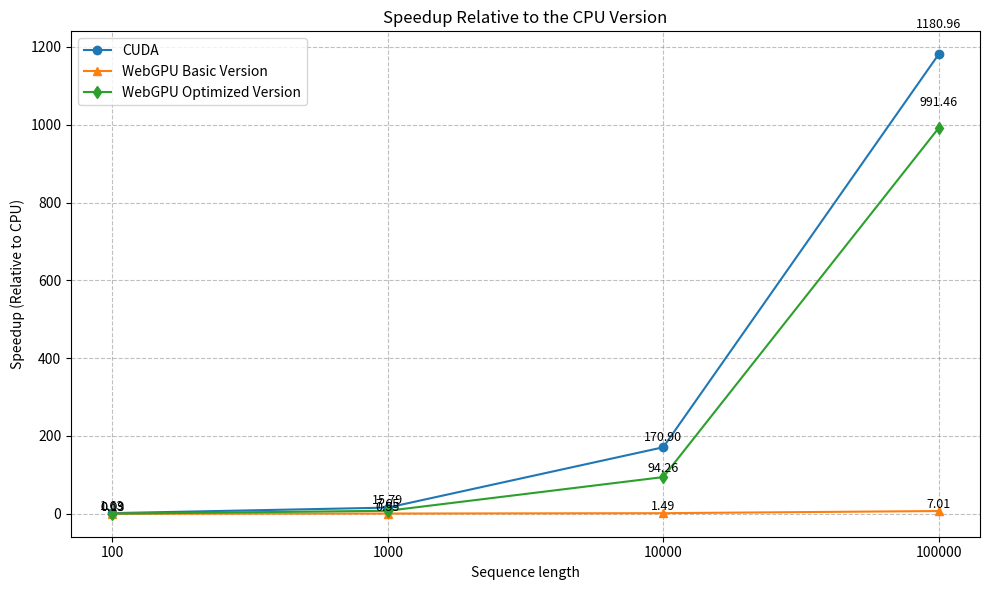

This chart was generated by the following Python code:
import matplotlib.pyplot as plt

# 資料長度（原始資料值，用於標示）
lengths = [100, 1000, 10000, 100000]

# 各版本的執行時間（單位：秒）
times_cuda = [0.00229208,0.0208331, 0.190848, 2.76963]
times_cpu = [0.00372979, 0.328911, 32.615, 3270.82]
times_webgpu_basic = [0.135, 0.602, 21.830, 466.797]
times_webgpu_optimized = [0.020, 0.043, 0.346, 3.299]

# 計算 speedup（相對於 CPU 版本，即 CPU 時間 除以 其他版本時間）
speedup_cuda = [cpu / cuda for cpu, cuda in zip(times_cpu, times_cuda)]
speedup_cpu = [1 for _ in times_cpu]  # CPU 本身作為基準，speedup 為 1
speedup_webgpu_basic = [cpu / basic for cpu, basic in zip(times_cpu, times_webgpu_basic)]
speedup_webgpu_optimized = [cpu / opt for cpu, opt in zip(times_cpu, times_webgpu_optimized)]

# 以等距 x 軸位置（0, 1, 2, 3）代表各資料點
x = list(range(len(lengths)))

plt.figure(figsize=(10, 6))

# 繪製各版本的 Speedup 折線圖
plt.plot(x, speedup_cuda, marker='o', linestyle='-', label='CUDA')
# plt.plot(x, speedup_cpu, marker='s', linestyle='-', label='CPU')
plt.plot(x, speedup_webgpu_basic, marker='^', linestyle='-', label='WebGPU Basic Version')
plt.plot(x, speedup_webgpu_optimized, marker='d', linestyle='-', label='WebGPU Optimized Version')

# 設定 x 軸刻度，標示原始資料長度
plt.xticks(x, [str(l) for l in lengths])
plt.xlabel('Sequence length')
plt.ylabel('Speedup (Relative to CPU)')
plt.title('Speedup Relative to the CPU Version')
plt.legend()
plt.grid(True, linestyle='--', color='gray', alpha=0.5)
plt.tight_layout()

# 定義一個小函式，在每個資料點上方標示加速倍率數值
def annotate_points(x_vals, y_vals):
    for i, s in enumerate(y_vals):
        # 設定一個 offset，用來讓文字標示稍微高於資料點，
        # 若 s 較小則至少 offset 為 0.05
        offset = max(0.05, s * 0.05)
        plt.text(x_vals[i], s + offset, f"{s:.2f}", ha='center', va='bottom', fontsize=9)

# 分別為各條折線圖的資料點標示加速倍率
annotate_points(x, speedup_cuda)
# annotate_points(x, speedup_cpu)
annotate_points(x, speedup_webgpu_basic)
annotate_points(x, speedup_webgpu_optimized)

# 顯示圖形
plt.show()
